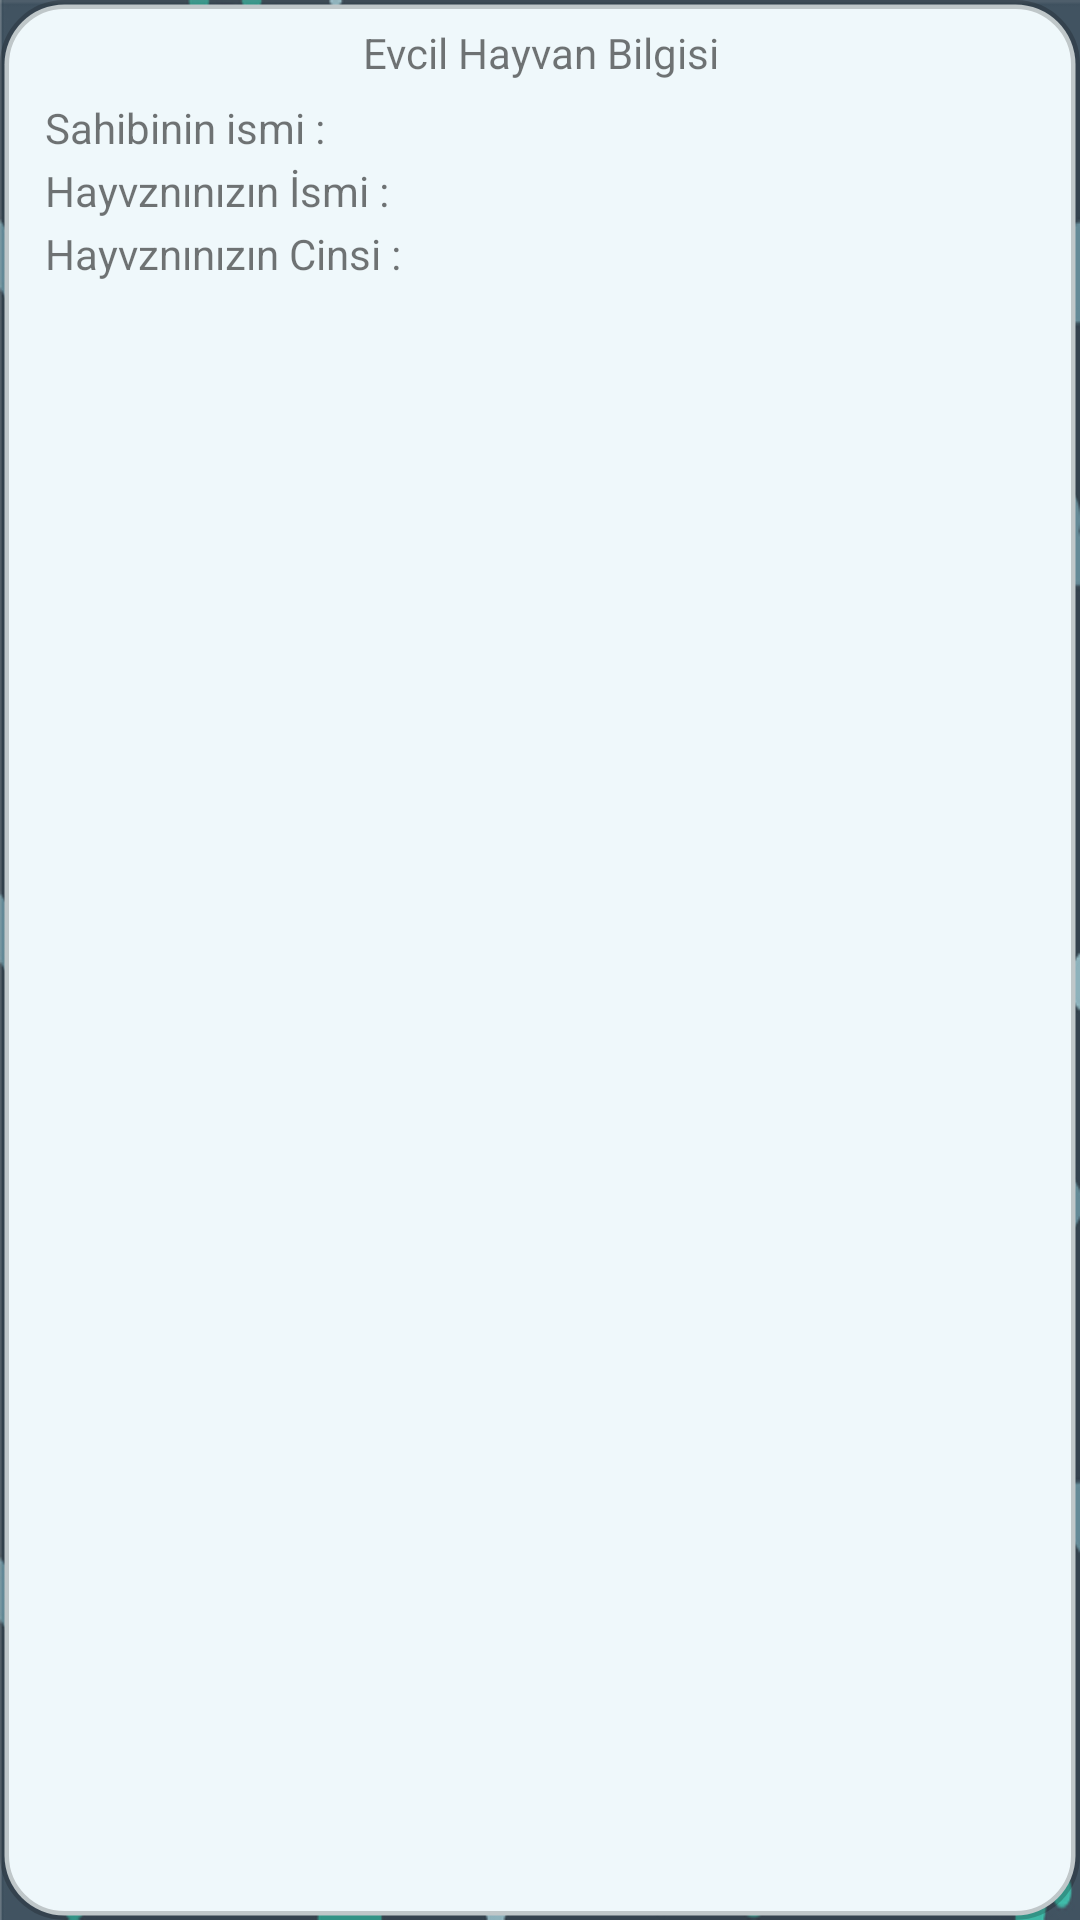

Produce the Android XML layout that renders to this screen, including the resource entries it uses.
<!-- AndroidManifest.xml: application theme AppTheme -->
<!-- res/layout/layout_vaccine_list.xml -->
<?xml version="1.0" encoding="utf-8"?>
<LinearLayout xmlns:android="http://schemas.android.com/apk/res/android"
    android:layout_width="match_parent"
    android:layout_height="wrap_content"
    android:background="@drawable/hover_listview"
    android:orientation="vertical">

    <LinearLayout
        android:layout_width="match_parent"
        android:layout_height="wrap_content"
        android:orientation="vertical"
        android:id="@+id/ly_layout">
        <TextView
            android:layout_width="match_parent"
            android:layout_height="wrap_content"
            android:layout_marginTop="8dp"
            android:layout_marginBottom="6dp"
            android:gravity="center"
            android:text="Evcil Hayvan Bilgisi" />

        <LinearLayout
            android:layout_width="match_parent"
            android:layout_height="wrap_content"
            android:layout_marginLeft="15dp"
            android:layout_marginRight="15dp"
            android:layout_marginBottom="2dp"
            android:orientation="horizontal">

            <TextView
                android:layout_width="0dp"
                android:layout_height="wrap_content"
                android:layout_weight="1"
                android:text="Sahibinin ismi : " />

            <TextView
                android:id="@+id/tv_ownerName"
                android:layout_width="0dp"
                android:layout_height="wrap_content"
                android:layout_weight="1" />
        </LinearLayout>

        <LinearLayout
            android:layout_width="match_parent"
            android:layout_height="wrap_content"
            android:layout_marginLeft="15dp"
            android:layout_marginRight="15dp"
            android:layout_marginBottom="2dp"
            android:orientation="horizontal">

            <TextView
                android:layout_width="0dp"
                android:layout_height="wrap_content"
                android:layout_weight="1"
                android:text="Hayvznınızın İsmi : " />

            <TextView
                android:id="@+id/tv_petName"
                android:layout_width="0dp"
                android:layout_height="wrap_content"
                android:layout_weight="1" />

        </LinearLayout>

        <LinearLayout
            android:layout_width="match_parent"
            android:layout_height="wrap_content"
            android:layout_marginLeft="15dp"
            android:layout_marginRight="15dp"
            android:layout_marginBottom="8dp"
            android:orientation="horizontal">

            <TextView
                android:layout_width="0dp"
                android:layout_height="wrap_content"
                android:layout_weight="1"
                android:text="Hayvznınızın Cinsi : " />

            <TextView
                android:id="@+id/tv_petGenus"
                android:layout_width="0dp"
                android:layout_height="wrap_content"
                android:layout_weight="1" />
        </LinearLayout>
    </LinearLayout>


</LinearLayout>
<!-- resources referenced by this layout -->
<resources>
  <!-- drawable hover_listview (drawable) -->
  <?xml version="1.0" encoding="utf-8"?>
  <selector xmlns:android="http://schemas.android.com/apk/res/android">
      <item android:drawable="@drawable/edit_listview_shape_hover" android:state_focused="false" android:state_pressed="true"/>
      <item android:drawable="@drawable/edit_listview_shape"/>
  </selector>
  <style name="AppTheme" parent="Theme.AppCompat.Light.NoActionBar">
          
          <item name="colorPrimary">@color/colorPrimary</item>
          <item name="colorPrimaryDark">@color/colorPrimaryDark</item>
          <item name="colorAccent">@color/footerColor</item>
          <item name="android:windowFullscreen">true</item>
          <item name="android:windowBackground">@drawable/background_resize</item>
      </style>
  <!-- drawable edit_listview_shape_hover (drawable) -->
  <?xml version="1.0" encoding="utf-8"?>
  <shape android:shape="rectangle"
      xmlns:android="http://schemas.android.com/apk/res/android">
      <stroke
          android:color="#3000"
          android:width="3dp"/>
  
      <gradient
          android:startColor="#C9E7F1"
          android:endColor="#C9E7F1  "/>
  
      <corners
          android:radius="20dp"/>
  </shape>
  <!-- drawable edit_listview_shape (drawable) -->
  <?xml version="1.0" encoding="utf-8"?>
  <shape android:shape="rectangle"
      xmlns:android="http://schemas.android.com/apk/res/android">
      <stroke
          android:color="#3000"
          android:width="3dp"/>
  
      <gradient
          android:startColor="#EFF8FB"
          android:endColor="#EFF8FB"/>
  
      <corners
          android:radius="20dp"/>
  </shape>
  <color name="colorPrimary">#CEAFACAC</color>
  <color name="colorPrimaryDark">#B2716F6F</color>
  <color name="footerColor">#86B7Bf</color>
  <!-- drawable background_resize: jpg bitmap (drawable-v24, 156943 bytes) -->
</resources>
